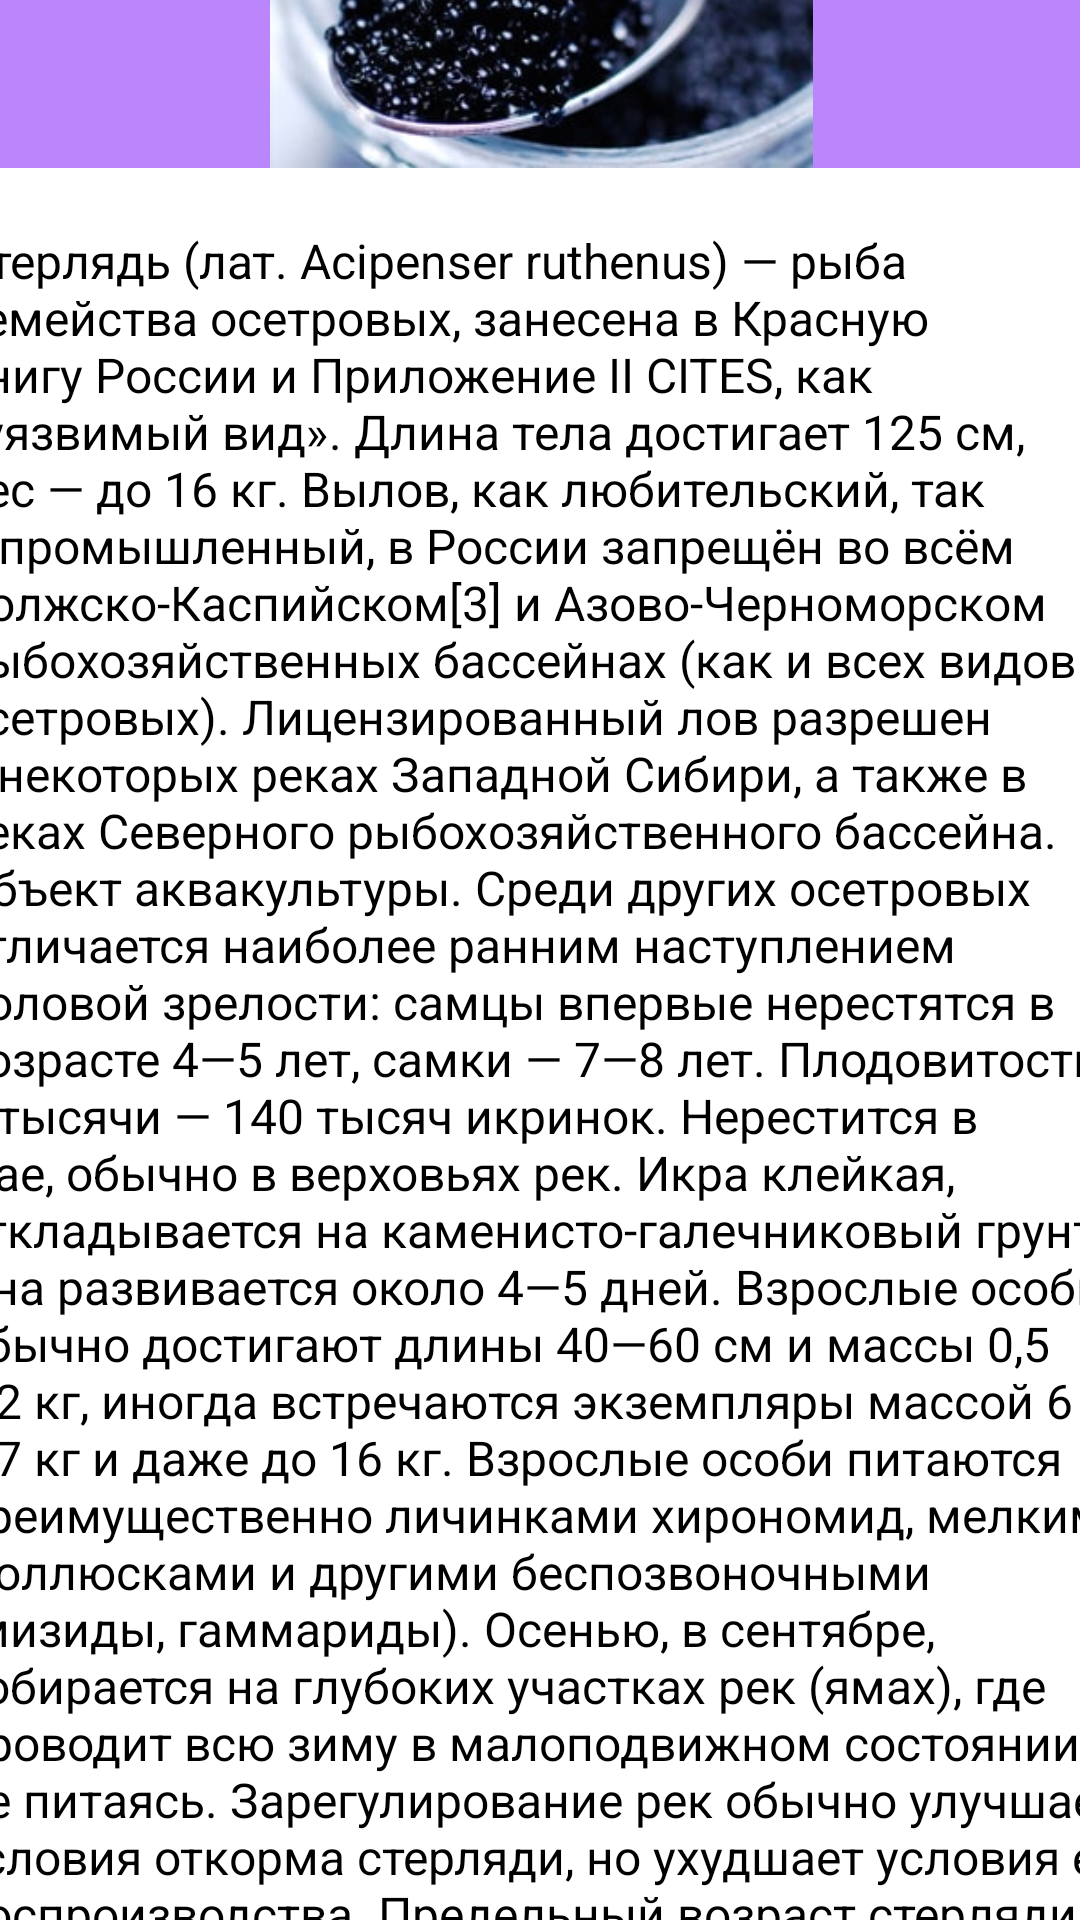

Write the Android layout XML for this screen, with the resource values it uses.
<!-- AndroidManifest.xml: application theme Theme.Ikra_2 -->
<!-- res/layout/text_content.xml -->
<?xml version="1.0" encoding="utf-8"?>
<androidx.constraintlayout.widget.ConstraintLayout xmlns:android="http://schemas.android.com/apk/res/android"
    xmlns:app="http://schemas.android.com/apk/res-auto"
    xmlns:tools="http://schemas.android.com/tools"
    android:layout_width="match_parent"
    android:layout_height="match_parent">

    <ScrollView
        android:layout_width="409dp"
        android:layout_height="729dp"
        app:layout_constraintBottom_toBottomOf="parent"
        app:layout_constraintEnd_toEndOf="parent"
        app:layout_constraintStart_toStartOf="parent"
        app:layout_constraintTop_toTopOf="parent">

        <LinearLayout
            android:layout_width="match_parent"
            android:layout_height="wrap_content"
            android:orientation="vertical">

            <LinearLayout
                android:layout_width="match_parent"
                android:layout_height="100dp"
                android:background="@color/purple_200"
                android:orientation="horizontal">

                <ImageView
                    android:id="@+id/imageContent"
                    android:layout_width="wrap_content"
                    android:layout_height="wrap_content"
                    android:layout_weight="1"
                    android:contentDescription="TODO"
                    android:src="@drawable/sterljad" />

            </LinearLayout>

            <TextView
                android:id="@+id/text_main_content"
                android:layout_width="wrap_content"
                android:layout_height="match_parent"
                android:layout_marginStart="10dp"
                android:layout_marginTop="20dp"
                android:layout_marginEnd="5dp"
                android:layout_marginBottom="20dp"
                android:text="@string/Sterlad_black_1"
                android:textColor="@color/black"
                android:autoLink="web|email"
                android:textSize="16sp" />

            <LinearLayout
                android:layout_width="match_parent"
                android:layout_height="50dp"
                android:background="@color/purple_200"
                android:orientation="horizontal" />

        </LinearLayout>
    </ScrollView>

</androidx.constraintlayout.widget.ConstraintLayout>
<!-- resources referenced by this layout -->
<resources>
  <color name="black">#FF000000</color>
  <color name="purple_200">#FFBB86FC</color>
  <!-- drawable sterljad: jpg bitmap (drawable-v24, 14071 bytes) -->
  <string name="Sterlad_black_1">Стерлядь (лат. Acipenser ruthenus) — рыба семейства осетровых, занесена в Красную книгу России и Приложение II CITES, как «уязвимый вид». Длина тела достигает 125 см, вес — до 16 кг.
          Вылов, как любительский, так и промышленный, в России запрещён во всём Волжско-Каспийском[3] и Азово-Черноморском рыбохозяйственных бассейнах (как и всех видов осетровых).
          Лицензированный лов разрешен в некоторых реках Западной Сибири, а также в реках Северного рыбохозяйственного бассейна. Объект аквакультуры. Среди других осетровых отличается наиболее ранним наступлением половой зрелости: самцы впервые нерестятся в возрасте 4—5 лет, самки — 7—8 лет.
          Плодовитость 4 тысячи — 140 тысяч икринок. Нерестится в мае, обычно в верховьях рек. Икра клейкая, откладывается на каменисто-галечниковый грунт. Она развивается около 4—5 дней.
          Взрослые особи обычно достигают длины 40—60 см и массы 0,5—2 кг, иногда встречаются экземпляры массой 6—7 кг и даже до 16 кг.
          Взрослые особи питаются преимущественно личинками хирономид, мелкими моллюсками и другими беспозвоночными (мизиды, гаммариды).
          Осенью, в сентябре, собирается на глубоких участках рек (ямах), где проводит всю зиму в малоподвижном состоянии, не питаясь. Зарегулирование рек обычно улучшает условия откорма стерляди, но ухудшает условия её воспроизводства.
          Предельный возраст стерляди около 30 лет.
          Ценная промысловая рыба. Объект прудового и озёрного разведения.
          Благодаря скрещиванию этого вида с белугой был получен ценный для рыбного хозяйства гибрид под названием бестер.
          Главные факторы уменьшения численности — загрязнение рек промышленными, сельскохозяйственными и бытовыми стоками (стерлядь весьма чувствительна к загрязнению воды и содержанию в ней кислорода), браконьерский вылов, обмеление рек. Росту популяции стерляди препятствуют созданные на реках водохранилища, в которых стоячая вода хуже очищается (порой заболачивается) и хуже обогащается кислородом, а плотины многочисленных ГЭС перекрывают пути стерляди из моря в верховья рек на нерест.
          Ведутся достаточно активные (зависит от денежных вливаний) мероприятия по охране вида.
          Зачастую это выращивание на специализированных фермах. https://metanit.com</string>
  <style name="Theme.Ikra_2" parent="Theme.MaterialComponents.DayNight.DarkActionBar">
          
          <item name="colorPrimary">@color/purple_200</item>
          <item name="colorPrimaryVariant">@color/purple_700</item>
          <item name="colorOnPrimary">@color/white</item>
          
          <item name="colorSecondary">@color/teal_200</item>
          <item name="colorSecondaryVariant">@color/teal_700</item>
          <item name="colorOnSecondary">@color/black</item>
          
          <item name="android:statusBarColor" tools:targetApi="l">?attr/colorPrimaryVariant</item>
          
          <item name="android:windowFullscreen">true</item>
      </style>
  <color name="purple_700">#FF3700B3</color>
  <color name="white">#FFFFFFFF</color>
  <color name="teal_200">#FF03DAC5</color>
  <color name="teal_700">#FF018786</color>
</resources>
